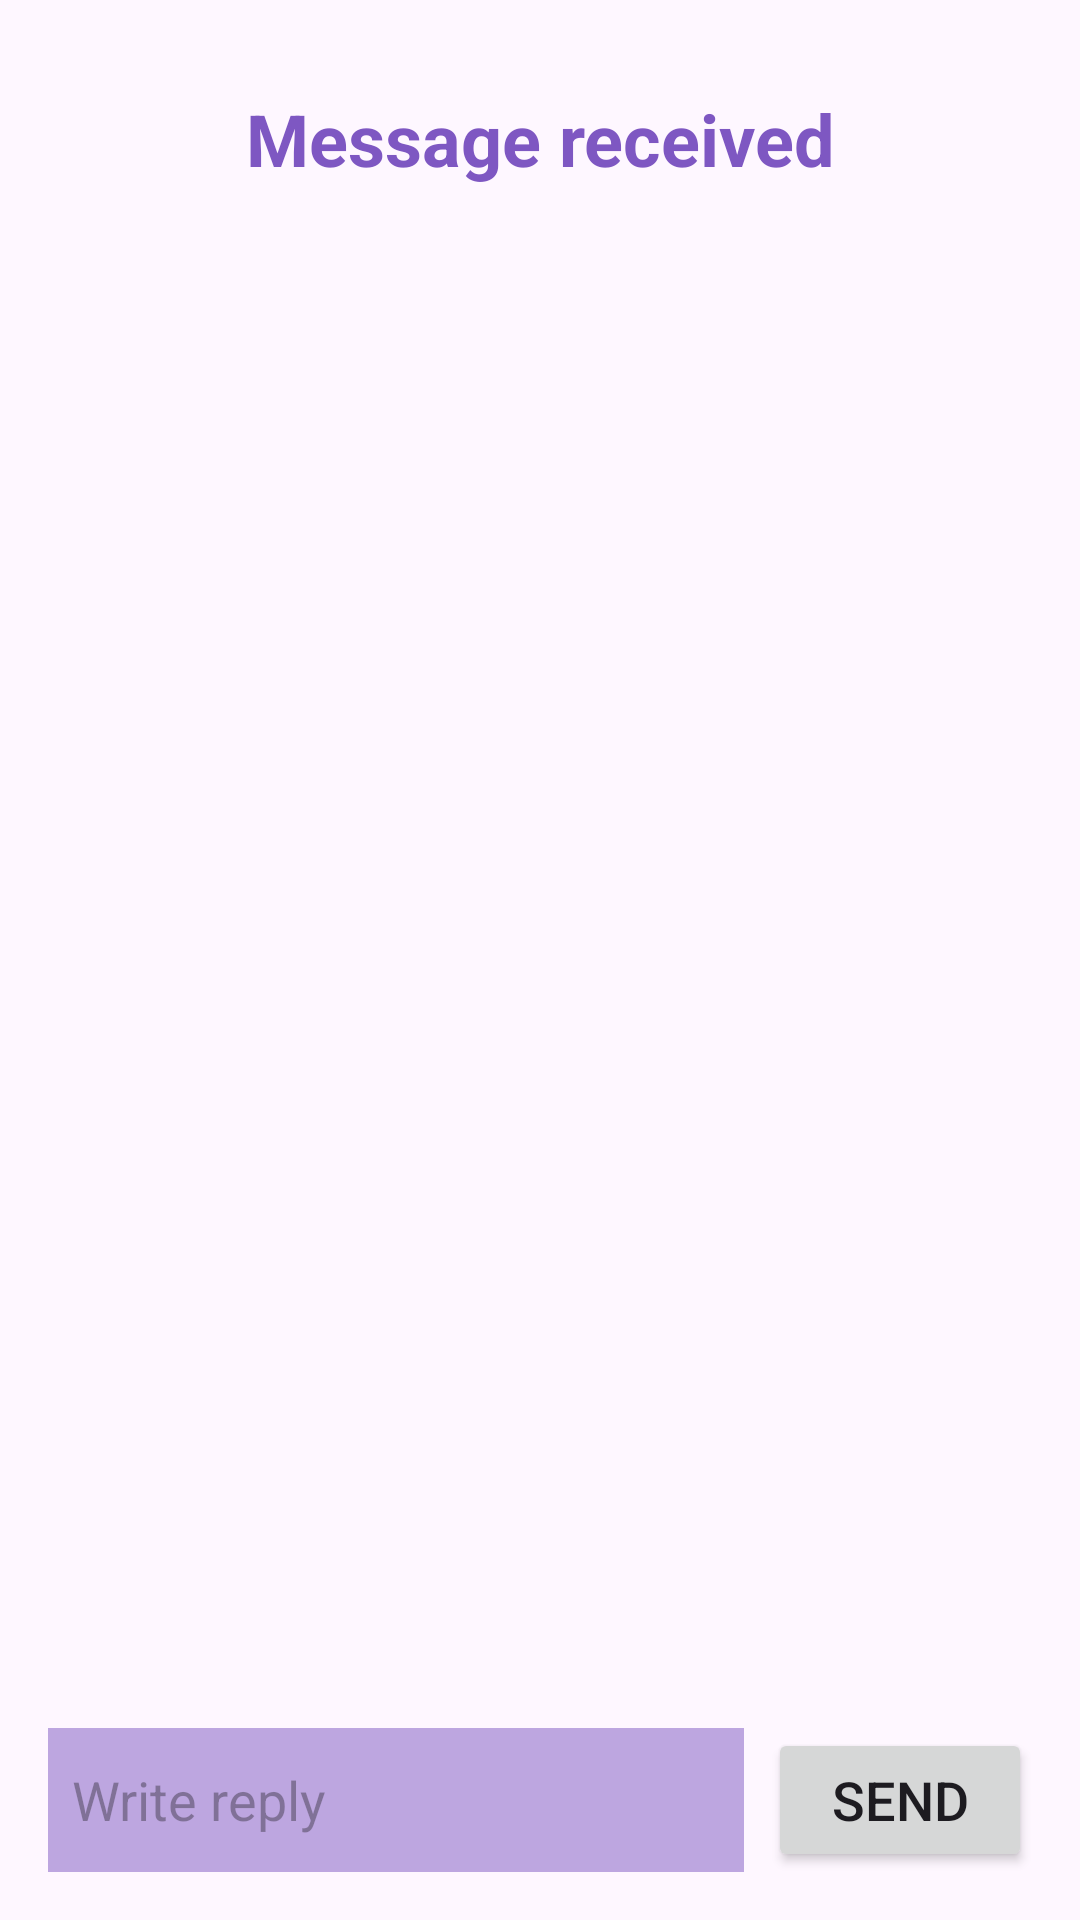

Layout XML and referenced resources for this Android screen:
<!-- AndroidManifest.xml: application theme Theme.AplicacionesPMDM -->
<!-- res/layout/activity_second.xml -->
<?xml version="1.0" encoding="utf-8"?>
<androidx.constraintlayout.widget.ConstraintLayout xmlns:android="http://schemas.android.com/apk/res/android"
    xmlns:app="http://schemas.android.com/apk/res-auto"
    xmlns:tools="http://schemas.android.com/tools"
    android:id="@+id/main"
    android:layout_width="match_parent"
    android:layout_height="match_parent"
    tools:context=".MessageApp.SecondActivity">

    <TextView
        android:id="@+id/tvMessage"
        android:layout_width="300dp"
        android:layout_height="wrap_content"
        android:layout_marginTop="30dp"
        android:textAlignment="center"
        android:textColor="#7E57C2"
        android:textSize="24sp"
        android:textStyle="bold"
        app:layout_constraintEnd_toEndOf="parent"
        app:layout_constraintStart_toStartOf="parent"
        app:layout_constraintTop_toTopOf="parent"
        android:text="Message received" />

    <TextView
        android:id="@+id/tvText"
        android:layout_width="300dp"
        android:layout_height="wrap_content"
        android:layout_marginStart="16dp"
        android:layout_marginTop="30dp"
        android:textColor="#7E57C2"
        android:textSize="24sp"
        app:layout_constraintStart_toStartOf="parent"
        app:layout_constraintTop_toBottomOf="@id/tvMessage"
        tools:text="Hola!" />

    <LinearLayout
        android:layout_width="match_parent"
        android:layout_height="wrap_content"
        android:layout_marginHorizontal="16dp"
        android:layout_marginBottom="16dp"
        app:layout_constraintStart_toStartOf="parent"
        app:layout_constraintEnd_toEndOf="parent"
        app:layout_constraintBottom_toBottomOf="parent">

        <EditText
            android:id="@+id/etUserText"
            android:layout_width="0dp"
            android:layout_height="48dp"
            android:layout_weight="1"
            android:layout_marginEnd="8dp"
            android:paddingStart="8dp"
            android:background="#807E57C2"
            android:hint="Write reply"
            android:maxLines="1"/>

        <Button
            android:id="@+id/btnSend"
            android:layout_width="wrap_content"
            android:layout_height="wrap_content"
            android:text="Send"
            android:textSize="18sp"/>

    </LinearLayout>

</androidx.constraintlayout.widget.ConstraintLayout>
<!-- resources referenced by this layout -->
<resources>
  <style name="Theme.AplicacionesPMDM" parent="Base.Theme.AplicacionesPMDM" />
  <style name="Base.Theme.AplicacionesPMDM" parent="Theme.Material3.DayNight.NoActionBar">
          
          
      </style>
</resources>
